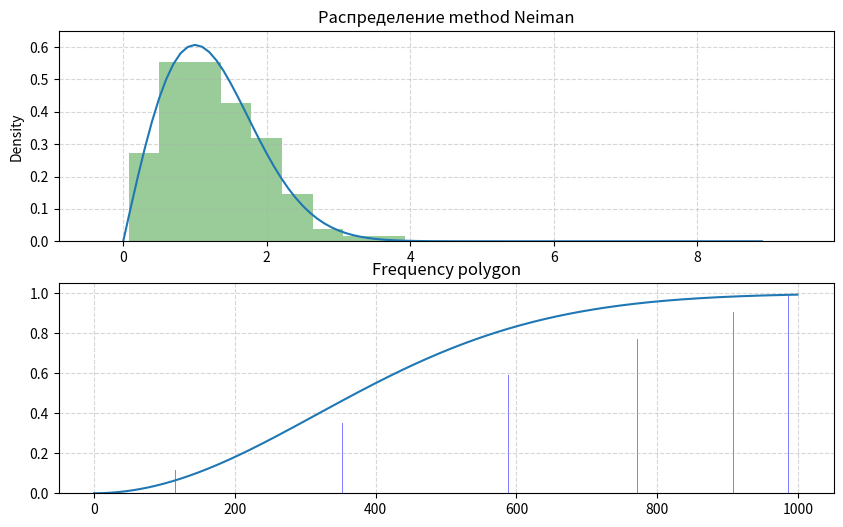

This chart was generated by the following Python code:
# -*- coding: utf-8 -*-

import math
from random import random
import seaborn as sns
import numpy as np
import pylab
import matplotlib.pylab as plt
from scipy.integrate import quad

def getData(a, b, N, sigma):
    data = []

    def getDataVariable(a, b, sigma):
        w = lambda x: (x/sigma**2)*math.exp((-x**2)/(2*(sigma**2))) # рассчитать при числах
        XY=[random(), random()]
        Kx_1 = (a+((b-a)*XY[0]))
        Kx_2 = XY[1]*w(1)
        if Kx_2 <= w(Kx_1):
            return(Kx_1)
        else:
            return getDataVariable(a, b, sigma)

    for i in range(N):
        data.append(getDataVariable(a, b, sigma))
    return data


def getD(data, M):
    sum = 0
    for i in range(len(data)):
        sum += (data[i]-M)**2
    res = sum/len(data)
    return res


a, b = 0, 9
k=9
sigma=1
N=1000
dataX = getData(a, b, N, sigma)

teorM = (math.sqrt(math.pi*2)/2)*sigma # теоретическое значение мат ожидания
teorD = -(sigma**2)*((2-math.pi)/2) # теоретическое значение дисперсии
M = sum(dataX)/N
D = getD(dataX, M)
print('Теоретические значения:\n\tМатематическое ожидание: %.2f\n\tДисперсия: %.2f' % (teorM, teorD))
print('Практическое значения:\n\tМатематическое ожидание: %.8f\n\tДисперсия: %.8f' % (M, D))

fig = plt.figure(figsize=(10, 6), dpi=90) # Размер окна
ax_1 = fig.add_subplot(2, 1, 1)
ax_1.set(title='Распределение method Neiman')
plt.grid(linestyle='--', alpha=0.5)

# Построение на полигоне накопленных частот ф-ции плотности распределения
xAx = np.arange(a, b, 0.1) # Изинив 3 аргумент изменяется гладкость ф-ции распределения
xAxfun = []
for i in range(len(xAx)): 
    xAxfun.append((xAx[i]/sigma**2)*math.exp(-(xAx[i]**2)/(2*(sigma**2))))
ax_1.plot(xAx, xAxfun)
pylab.xlim(a-((b-a)/10), b+((b-a)/10))
# pylab.ylim(0, 1)
sns.distplot(dataX, bins=k, color="g", kde_kws={'linewidth':0.00001})

# Построение полигона накопленных частот (frequency polygon)
ax_2 = fig.add_subplot(2, 2, 1)
columnSaturation, _, _ = ax_2.hist(dataX, bins=k) # columnSaturation - хранит кол-во точек в каждом столбце
plt.delaxes(ax_2) # delete ax_2 from the figure
arrayF_q=[] # Считаем выборочную вероятность (высоты столбцов)
for i in range(k):
    F_q = columnSaturation[i]/1000
    arrayF_q.append(F_q)
# вывод гистограммы 
ax_2 = fig.add_subplot(212)
ax_2.grid(linestyle='--', alpha=0.5)
ax_2.set(title="Frequency polygon")


def getAxBar(data):
    array = []
    array.append(data[0])
    for i in range(1, len(data)):
        array.append((data[i]+array[i-1]))
    return array


# Построение на полигоне накопленных частот ф-ции плотности распределения
xAx = np.arange(0, N, 1)
yAxfun = []
for i in range(len(xAx)): 
    yAxfun.append((1-math.exp(-(xAx[i]**2)/(200000*sigma**2))))
    # yAxfun.append((1-math.exp(-(xAx[i]**2)/(2*sigma**2))))
ax_2.plot(xAx, yAxfun)
# pylab.xlim(a-((b-a)/10), b+((b-a)/10))
# pylab.ylim(0, 1)

xBar = getAxBar(columnSaturation)
yBar = getAxBar(arrayF_q)
print(xBar)
print(yBar)
plt.bar(xBar, yBar,
         color = 'blue', alpha = 0.5, zorder = 0.5)

plt.show()